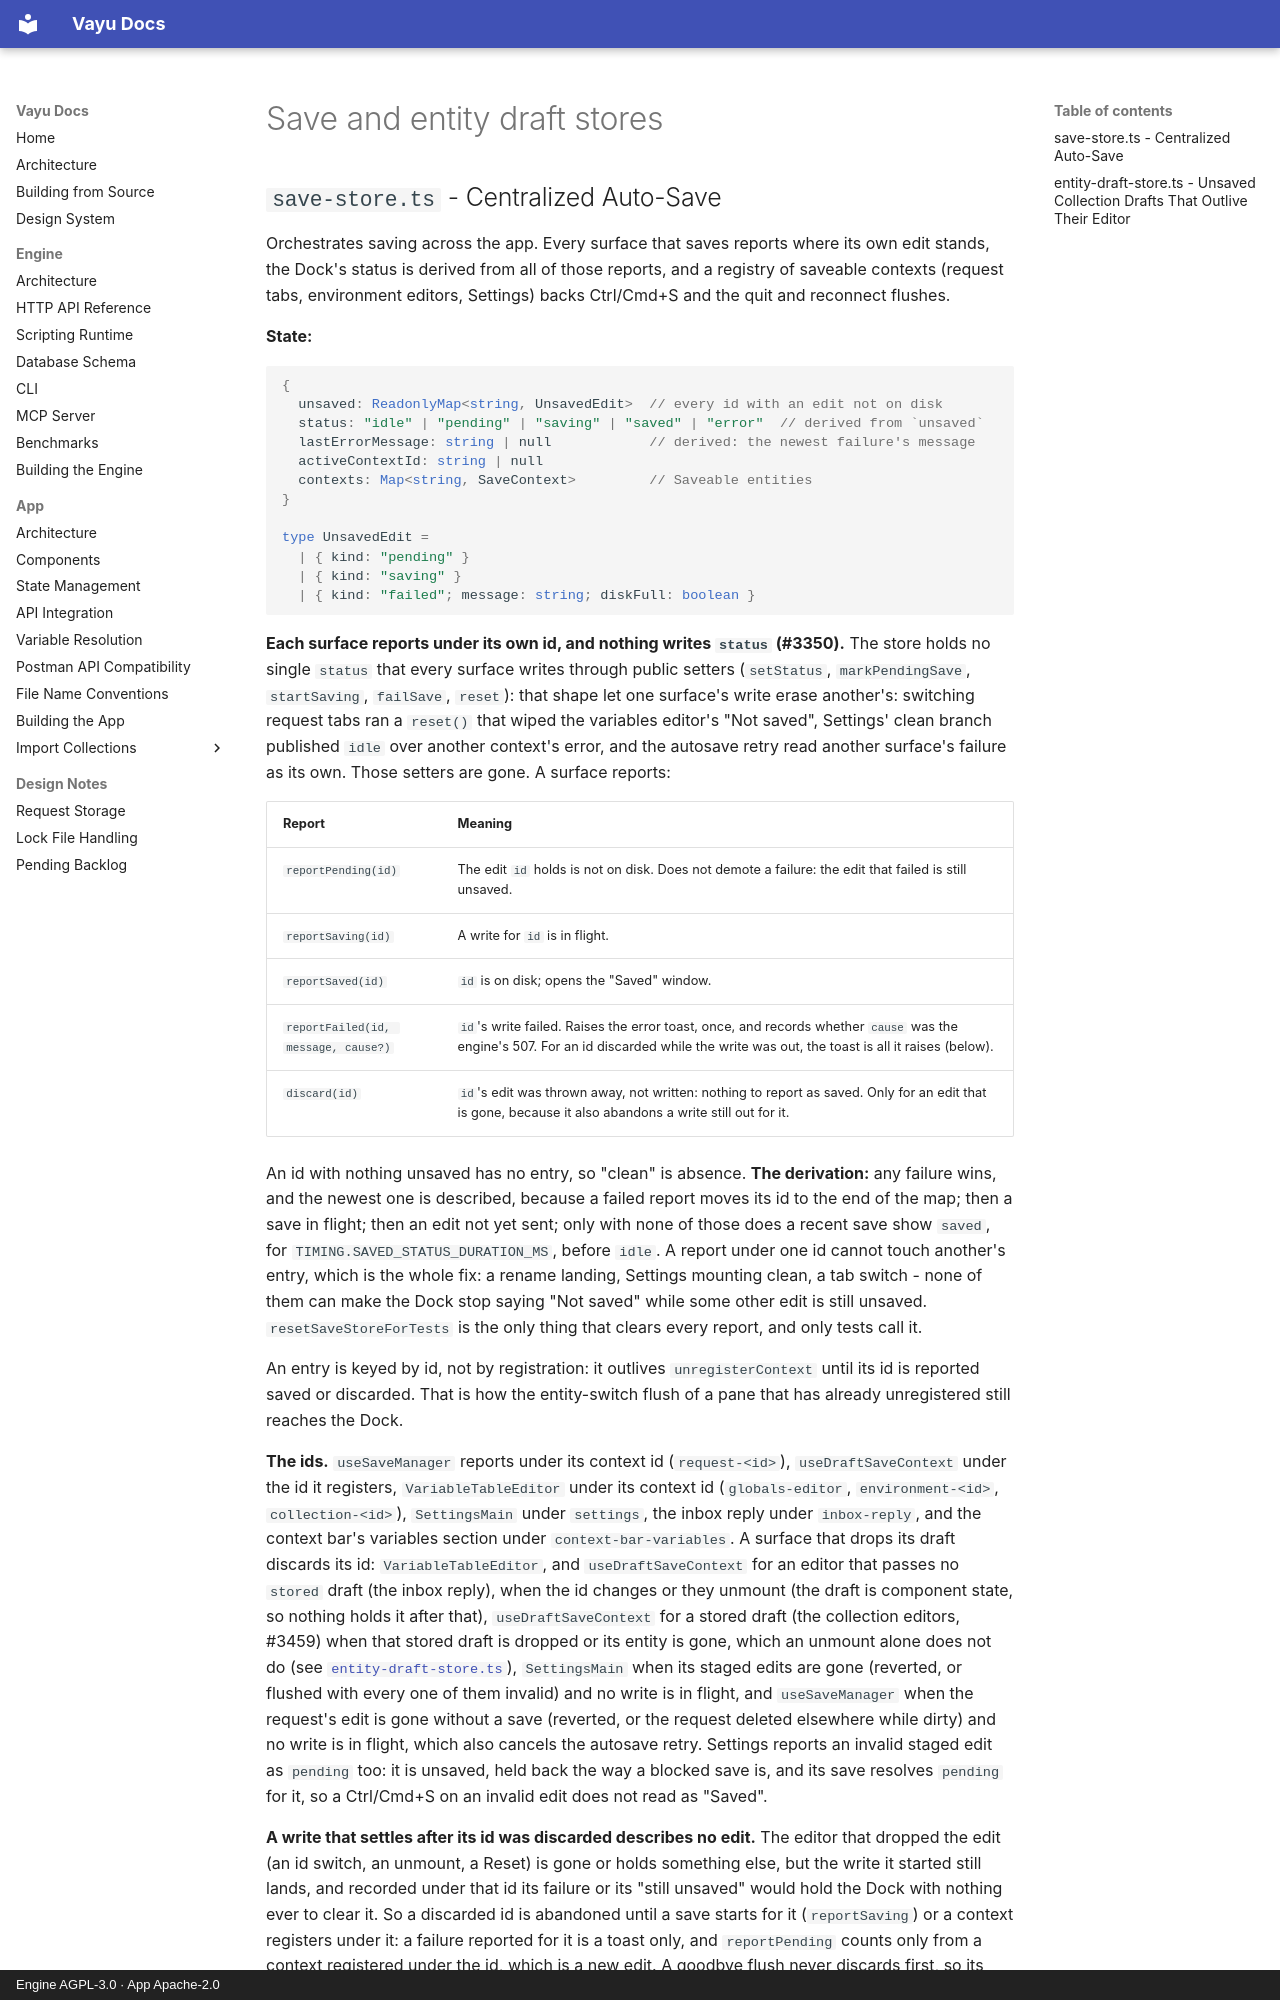

repository: athrvk/vayu · page: app/state-management/save-and-drafts/index.html · generator: mkdocs · copyright: Engine AGPL-3.0 · App Apache-2.0

---
description: >-
  The cross-cutting Zustand stores for centralized auto-save and for unsaved collection drafts that outlive their editor.
---

# Save and entity draft stores

## `save-store.ts` - Centralized Auto-Save

Orchestrates saving across the app.
Every surface that saves reports where its own edit stands, the Dock's status is derived from all of those reports, and a registry of saveable contexts (request tabs, environment editors, Settings) backs Ctrl/Cmd+S and the quit and reconnect flushes.

**State:**
```typescript
{
  unsaved: ReadonlyMap<string, UnsavedEdit>  // every id with an edit not on disk
  status: "idle" | "pending" | "saving" | "saved" | "error"  // derived from `unsaved`
  lastErrorMessage: string | null            // derived: the newest failure's message
  activeContextId: string | null
  contexts: Map<string, SaveContext>         // Saveable entities
}

type UnsavedEdit =
  | { kind: "pending" }
  | { kind: "saving" }
  | { kind: "failed"; message: string; diskFull: boolean }
```

**Each surface reports under its own id, and nothing writes `status` (#3350).**
The store holds no single `status` that every surface writes through public setters (`setStatus`, `markPendingSave`, `startSaving`, `failSave`, `reset`): that shape let one surface's write erase another's:
switching request tabs ran a `reset()` that wiped the variables editor's "Not saved", Settings' clean branch published `idle` over another context's error, and the autosave retry read another surface's failure as its own.
Those setters are gone.
A surface reports:

| Report | Meaning |
|--------|---------|
| `reportPending(id)` | The edit `id` holds is not on disk. Does not demote a failure: the edit that failed is still unsaved. |
| `reportSaving(id)` | A write for `id` is in flight. |
| `reportSaved(id)` | `id` is on disk; opens the "Saved" window. |
| `reportFailed(id, message, cause?)` | `id`'s write failed. Raises the error toast, once, and records whether `cause` was the engine's 507. For an id discarded while the write was out, the toast is all it raises (below). |
| `discard(id)` | `id`'s edit was thrown away, not written: nothing to report as saved. Only for an edit that is gone, because it also abandons a write still out for it. |

An id with nothing unsaved has no entry, so "clean" is absence.
**The derivation:** any failure wins, and the newest one is described, because a failed report moves its id to the end of the map; then a save in flight; then an edit not yet sent; only with none of those does a recent save show `saved`, for `TIMING.SAVED_STATUS_DURATION_MS`, before `idle`.
A report under one id cannot touch another's entry, which is the whole fix: a rename landing, Settings mounting clean, a tab switch - none of them can make the Dock stop saying "Not saved" while some other edit is still unsaved.
`resetSaveStoreForTests` is the only thing that clears every report, and only tests call it.

An entry is keyed by id, not by registration: it outlives `unregisterContext` until its id is reported saved or discarded.
That is how the entity-switch flush of a pane that has already unregistered still reaches the Dock.

**The ids.**
`useSaveManager` reports under its context id (`request-<id>`), `useDraftSaveContext` under the id it registers, `VariableTableEditor` under its context id (`globals-editor`, `environment-<id>`, `collection-<id>`), `SettingsMain` under `settings`, the inbox reply under `inbox-reply`, and the context bar's variables section under `context-bar-variables`.
A surface that drops its draft discards its id:
`VariableTableEditor`, and `useDraftSaveContext` for an editor that passes no `stored` draft (the inbox reply), when the id changes or they unmount (the draft is component state, so nothing holds it after that), `useDraftSaveContext` for a stored draft (the collection editors, #3459) when that stored draft is dropped or its entity is gone,
which an unmount alone does not do (see [`entity-draft-store.ts`](#entity-draft-storets---unsaved-collection-drafts-that-outlive-their-editor)), `SettingsMain` when its staged edits are gone (reverted,
or flushed with every one of them invalid) and no write is in flight, and `useSaveManager` when the request's edit is gone without a save (reverted, or the request deleted elsewhere while dirty) and no write is in flight, which also cancels the autosave retry.
Settings reports an invalid staged edit as `pending` too: it is unsaved, held back the way a blocked save is, and its save resolves `pending` for it, so a Ctrl/Cmd+S on an invalid edit does not read as "Saved".

**A write that settles after its id was discarded describes no edit.**
The editor that dropped the edit (an id switch, an unmount, a Reset) is gone or holds something else, but the write it started still lands, and recorded under that id its failure or its "still unsaved" would hold the Dock with nothing ever to clear it.
So a discarded id is abandoned until a save starts for it (`reportSaving`) or a context registers under it: a failure reported for it is a toast only, and `reportPending` counts only from a context registered under the id, which is a new edit.
A goodbye flush never discards first, so its failure is recorded and stays "Not saved" until a later flush saves it - except for an entity that was deleted (below).
